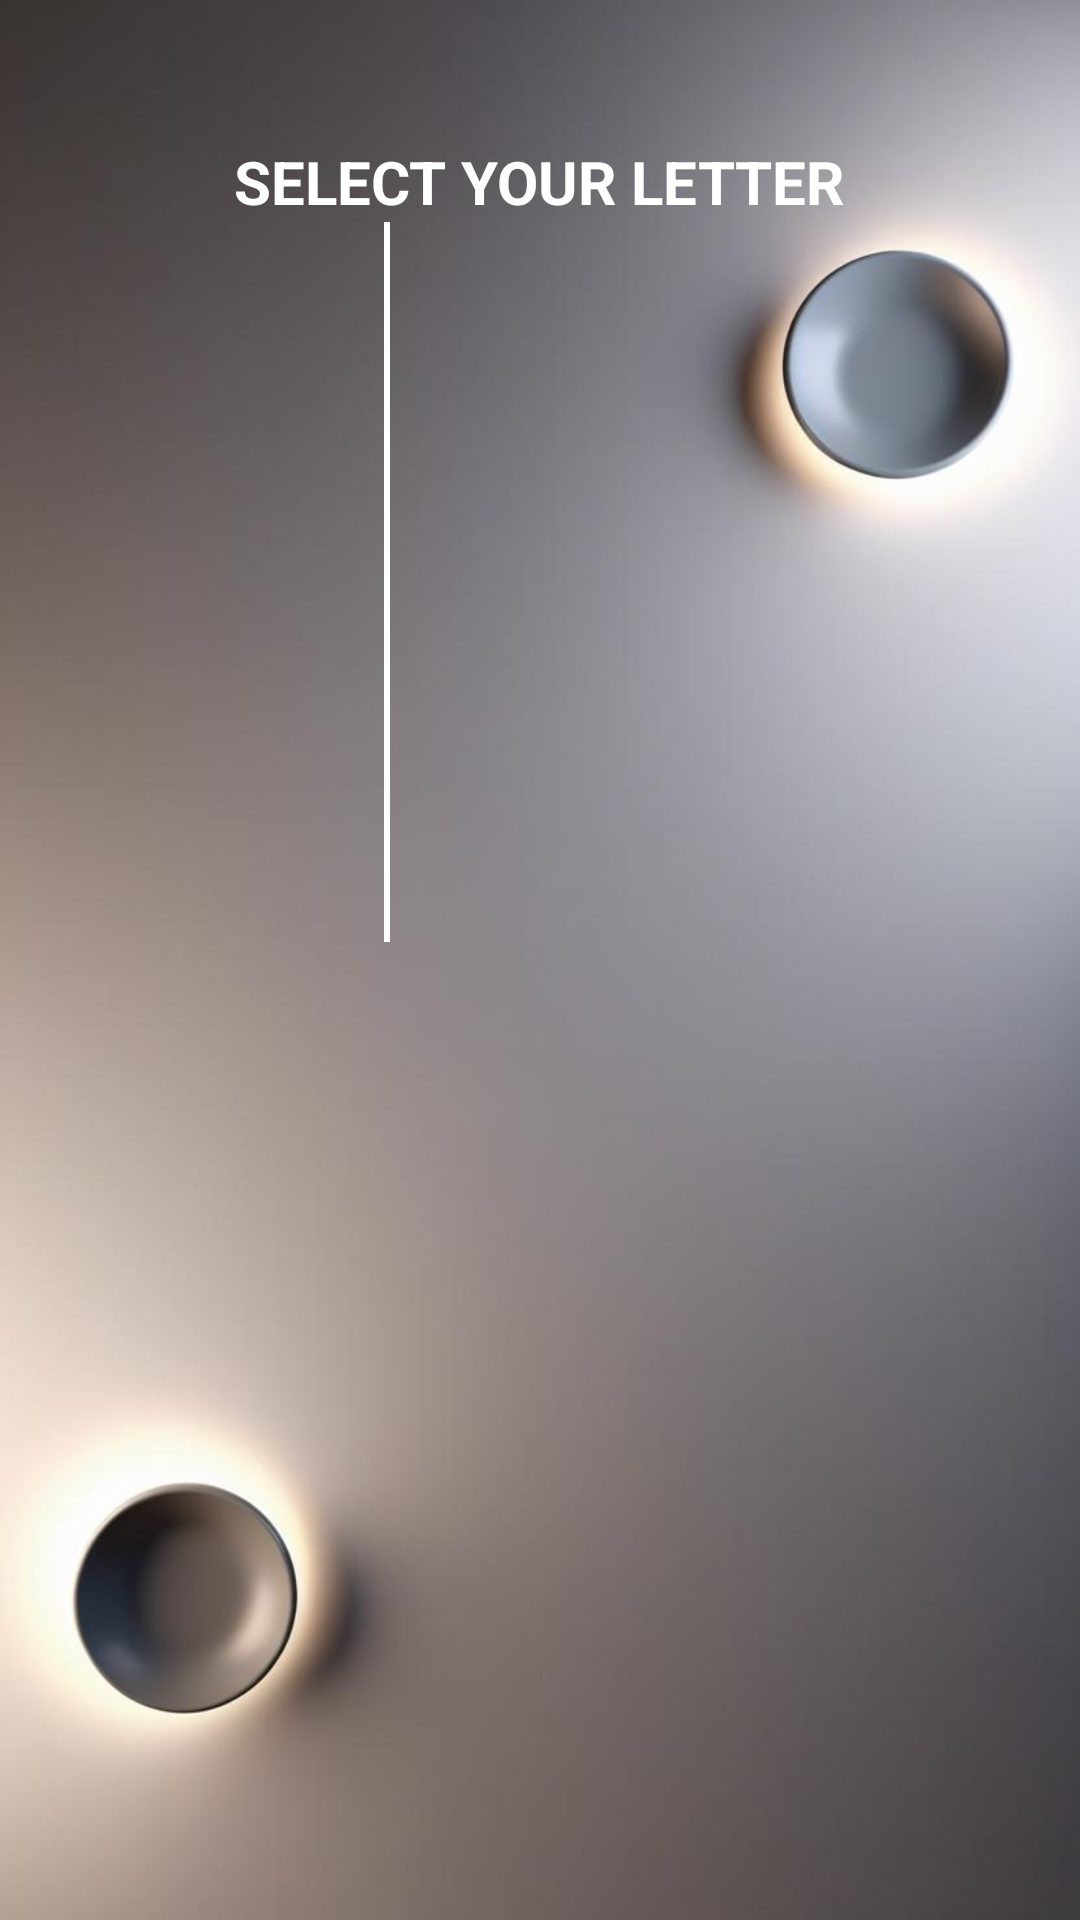

Write the Android layout XML for this screen, with the resource values it uses.
<!-- AndroidManifest.xml: application theme Theme.TicTacToe -->
<!-- res/layout/choose_x_o_dialog_layout.xml -->
<?xml version="1.0" encoding="utf-8"?>
<androidx.appcompat.widget.LinearLayoutCompat xmlns:android="http://schemas.android.com/apk/res/android"
    android:layout_width="match_parent"
    android:layout_height="300dp"
    xmlns:tools="http://schemas.android.com/tools"
    android:background="@drawable/bg_img"
    android:orientation="vertical">

    <androidx.appcompat.widget.AppCompatTextView
        android:id="@+id/whoWonTheTossTxt"
        android:layout_width="wrap_content"
        android:layout_height="wrap_content"
        android:textStyle="bold"
        android:textSize="20sp"
        android:textAllCaps="true"
        android:layout_gravity="center_horizontal"
        android:textColor="@color/white"
        android:layout_marginTop="10dp"
        tools:text="who_won_the_toss"
        />

    <androidx.appcompat.widget.AppCompatTextView
        android:layout_width="wrap_content"
        android:layout_height="wrap_content"
        android:textStyle="bold"
        android:textSize="20sp"
        android:textAllCaps="true"
        android:layout_gravity="center_horizontal"
        android:textColor="@color/white"
        android:layout_marginTop="10dp"
        android:text="@string/select_your_letter"
        />

    <androidx.appcompat.widget.LinearLayoutCompat
        android:layout_width="wrap_content"
        android:layout_height="wrap_content"
        android:orientation="horizontal"
        >

        <androidx.appcompat.widget.AppCompatButton
            android:id="@+id/letterX"
            android:layout_width="0dp"
            android:layout_height="180dp"
            android:background="@drawable/letter_x"
            android:layout_margin="20dp"
            android:layout_weight="1"
            />

        <View
            android:layout_width="2dp"
            android:layout_height="match_parent"
            android:background="@color/white"
            />

        <androidx.appcompat.widget.AppCompatButton
            android:id="@+id/letterO"
            android:layout_width="0dp"
            android:layout_height="180dp"
            android:background="@drawable/letter_o"
            android:layout_margin="30dp"
            android:layout_weight="1"
            />
    </androidx.appcompat.widget.LinearLayoutCompat>

</androidx.appcompat.widget.LinearLayoutCompat>
<!-- resources referenced by this layout -->
<resources>
  <!-- drawable bg_img: jpg bitmap (drawable, 37976 bytes) -->
  <string name="select_your_letter">Select your letter</string>
  <style name="Theme.TicTacToe" parent="Base.Theme.TicTacToe" />
  <style name="Base.Theme.TicTacToe" parent="Theme.Material3.DayNight.NoActionBar">
          
          
      </style>
  <!-- not gathered from this repository: default colours our renderer supplied (Android Studio template values) -->
  <color name="white">#FFFFFFFF</color>
</resources>
